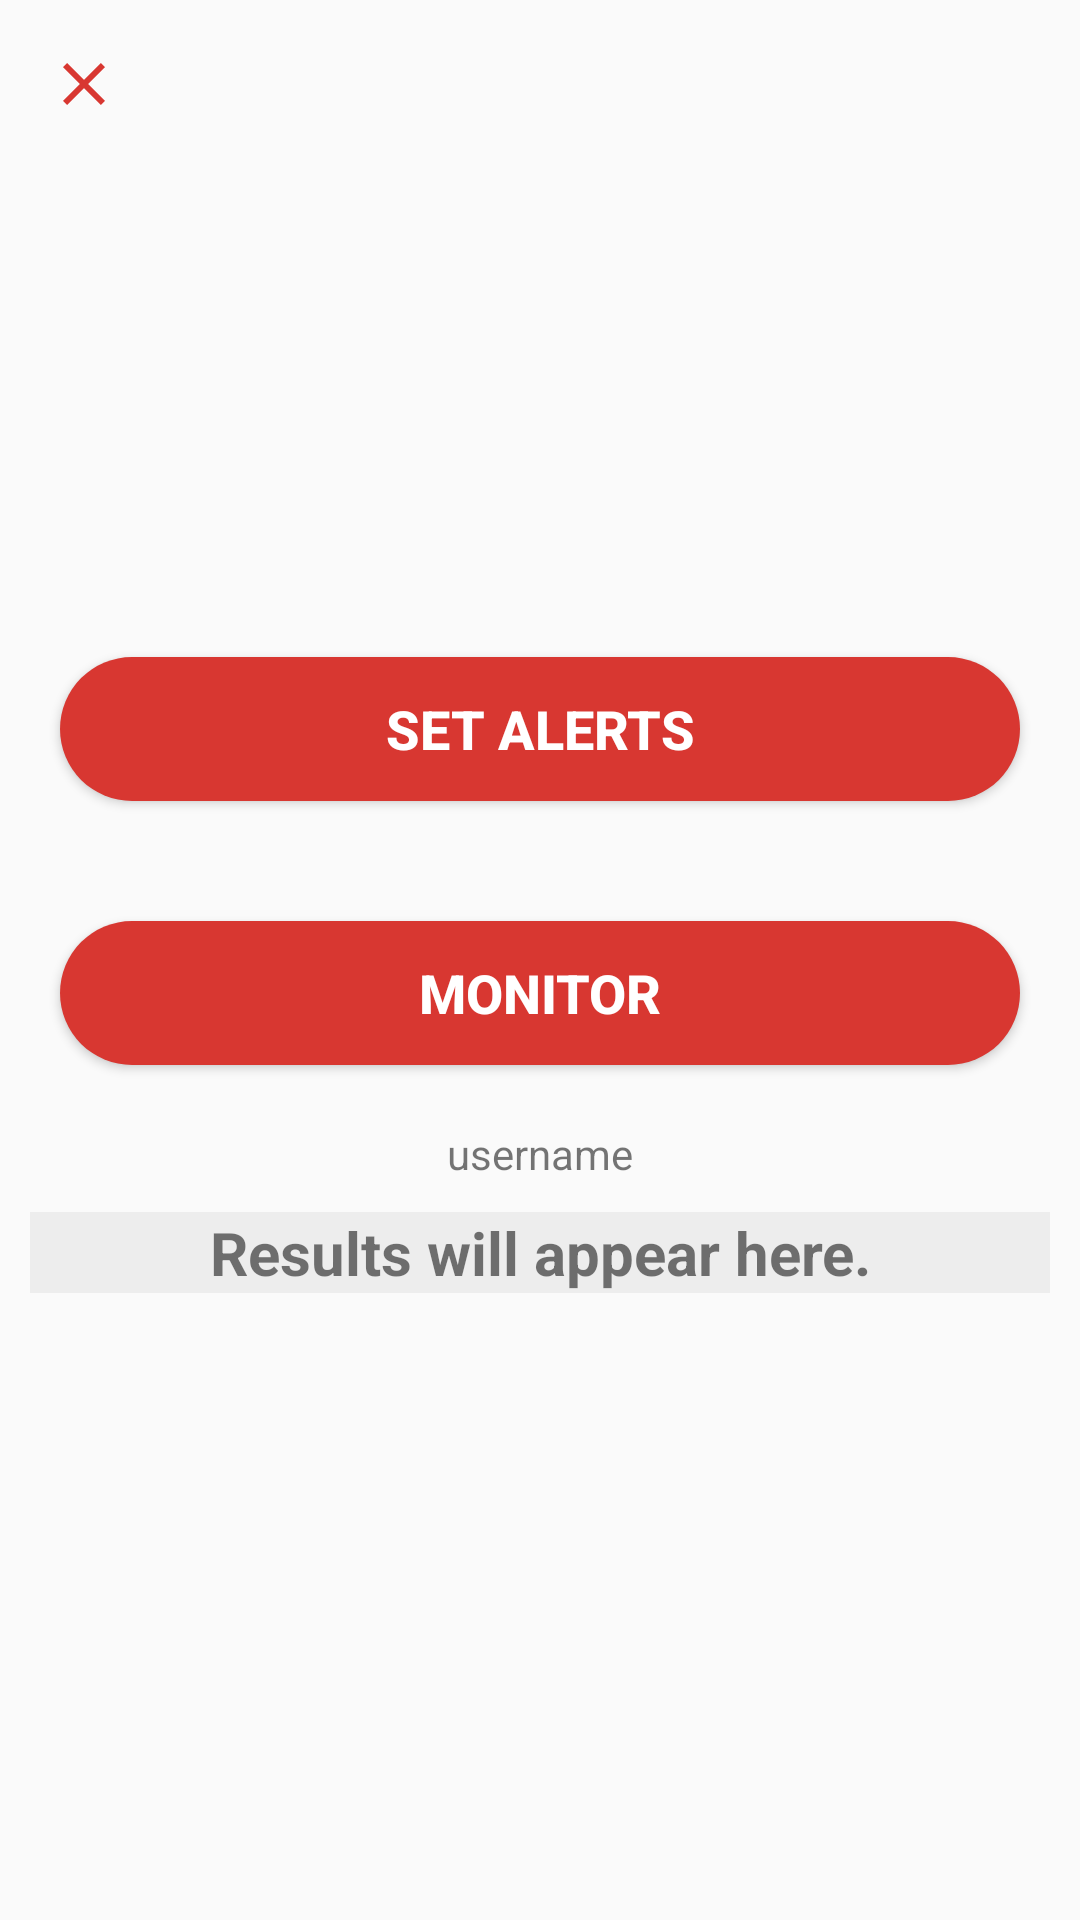

Here is an Android app screen rendered from its layout file. Give the layout XML and the strings, colors and styles it references.
<!-- AndroidManifest.xml: application theme AppTheme -->
<!-- res/layout/fragment_child_activities.xml -->
<?xml version="1.0" encoding="utf-8"?>

<FrameLayout xmlns:android="http://schemas.android.com/apk/res/android"
    xmlns:tools="http://schemas.android.com/tools"
    android:layout_width="match_parent"
    android:layout_height="match_parent"
    xmlns:app="http://schemas.android.com/apk/res-auto"
    tools:context=".childActivities">
    <android.support.v7.widget.Toolbar

        android:id="@+id/toolbarPostIdea"
        android:layout_width="match_parent"
        android:layout_height="wrap_content"


        >

        <ImageView
            android:id="@+id/imgBackActivities"
            android:layout_width="wrap_content"
            android:layout_height="wrap_content"
            android:clickable="true"
            app:srcCompat="@drawable/ic_close_black_24dp"
            tools:ignore="VectorDrawableCompat" />




    </android.support.v7.widget.Toolbar>
    
    <LinearLayout
        android:layout_width="match_parent"
        android:layout_height="match_parent"
        android:orientation="vertical"
        android:gravity="center">
        <Button
            android:id="@+id/btn_start_service"
            android:layout_width="match_parent"
            android:layout_height="wrap_content"
            android:background="@drawable/roundbutton"
            android:textColor="@android:color/white"
            android:textStyle="bold"
            android:layout_margin="20dp"
            android:textSize="18dp"
            android:text="Set Alerts" />
    <Button
        android:id="@+id/btnMonitor"
        android:layout_width="match_parent"
        android:layout_height="wrap_content"
        android:text="monitor"
        android:background="@drawable/roundbutton"
        android:textColor="@android:color/white"
        android:layout_margin="20dp"

        android:textStyle="bold"
        android:textSize="18dp"
        android:layout_gravity="center"
        />
    <TextView
        android:id="@+id/txt"
        android:layout_width="wrap_content"
        android:layout_height="wrap_content"
        android:text="username"/>
        <ProgressBar
            android:id="@+id/progressBar"
            android:visibility="gone"
            style="?android:attr/progressBarStyle"
            android:layout_width="match_parent"
            android:layout_height="wrap_content"
            android:layout_gravity="center"
            />
        <TextView
            android:id="@+id/response"
            android:layout_width="match_parent"
            android:layout_height="wrap_content"
            android:textSize="20dp"
            android:background="@color/lightgrey"
            android:layout_margin="10dp"
            android:textStyle="bold"
            android:gravity="center"
            android:text="Results will appear here."/>
    </LinearLayout>

</FrameLayout>
<!-- resources referenced by this layout -->
<resources>
  <color name="lightgrey">#ededed</color>
  <!-- drawable ic_close_black_24dp (drawable) -->
  <vector xmlns:android="http://schemas.android.com/apk/res/android"
          android:width="24dp"
          android:height="24dp"
          android:viewportWidth="24.0"
          android:viewportHeight="24.0">
      <path
          android:fillColor="#D83731"
          android:pathData="M19,6.41L17.59,5 12,10.59 6.41,5 5,6.41 10.59,12 5,17.59 6.41,19 12,13.41 17.59,19 19,17.59 13.41,12z"/>
  </vector>
  <!-- drawable roundbutton (drawable) -->
  <?xml version="1.0" encoding="utf-8"?>
  
  <shape android:shape="rectangle" xmlns:android="http://schemas.android.com/apk/res/android">
      <solid android:color="@color/colorPrimary"/>
      <corners android:radius="30dp" />
  </shape>
  <style name="AppTheme" parent="Theme.AppCompat.Light.NoActionBar">
          
          <item name="colorPrimary">@color/colorPrimary</item>
          <item name="colorPrimaryDark">@color/colorPrimaryDark</item>
          <item name="colorAccent">@color/colorAccent</item>
      </style>
  <color name="colorPrimary">#d83731</color>
  <color name="colorPrimaryDark">#000000</color>
  <color name="colorAccent">#D81B60</color>
</resources>
